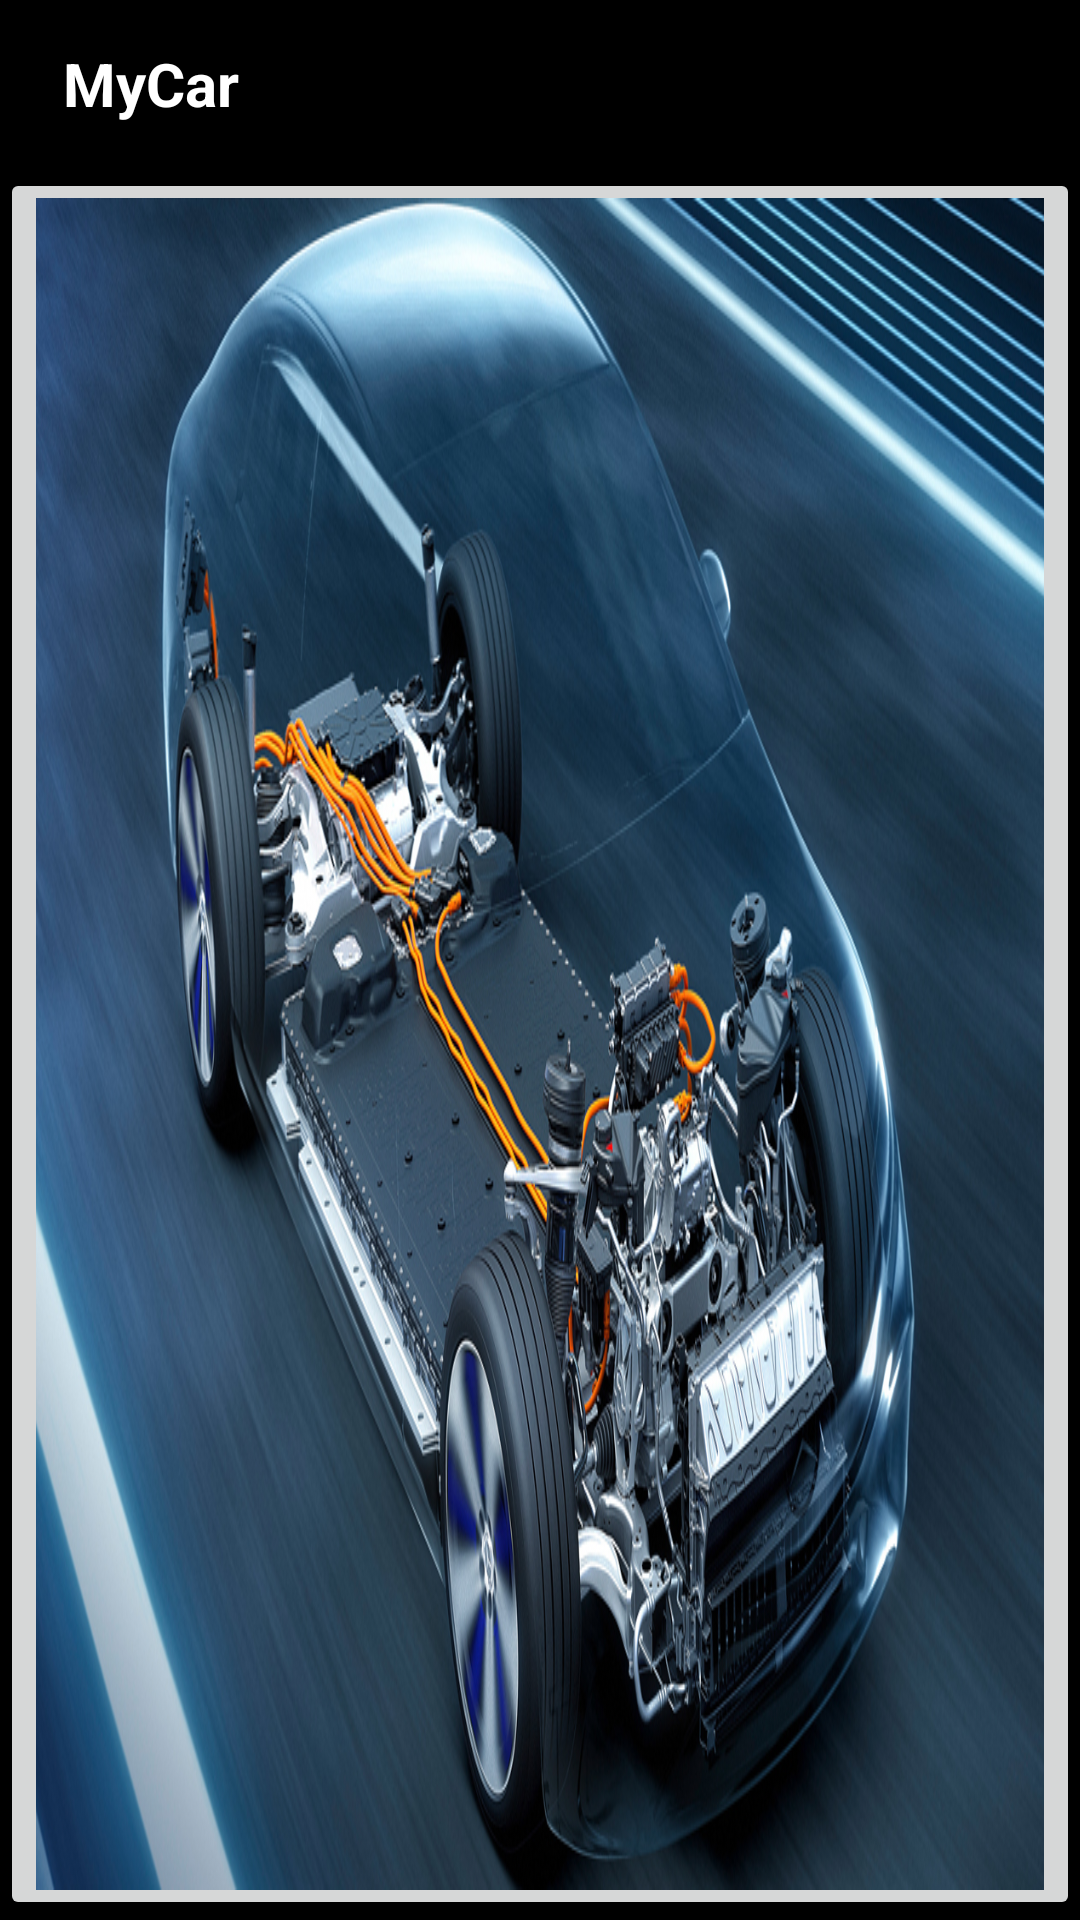

Reconstruct the res/layout file that produces this screen, plus the resources it refers to.
<!-- AndroidManifest.xml: application theme Theme.Mysterio -->
<!-- res/layout/fragment_vehicle.xml -->
<?xml version="1.0" encoding="utf-8"?>
<androidx.constraintlayout.widget.ConstraintLayout xmlns:android="http://schemas.android.com/apk/res/android"
    xmlns:app="http://schemas.android.com/apk/res-auto"
    android:layout_width="match_parent"
    android:layout_height="match_parent"
    android:background="@color/black">

    <androidx.appcompat.widget.Toolbar
        android:id="@+id/toolbar"
        android:layout_width="match_parent"
        android:layout_height="wrap_content"
        android:backgroundTint="@color/grey"
        style="@style/Widget.Material3.Toolbar"
        app:layout_constraintEnd_toEndOf="parent"
        app:layout_constraintStart_toStartOf="parent"
        app:layout_constraintTop_toTopOf="parent">

        <androidx.appcompat.widget.AppCompatTextView
            android:layout_width="wrap_content"
            android:layout_height="wrap_content"
            android:text="@string/mycar"
            android:textSize="20sp"
            android:padding="@dimen/five_dp"
            android:textColor="@color/white"
            android:textStyle="bold"/>

    </androidx.appcompat.widget.Toolbar>

    <androidx.appcompat.widget.AppCompatImageButton
        android:id="@+id/ivMap"
        android:layout_width="match_parent"
        android:layout_height="0dp"
        android:scaleType="fitXY"
        android:src="@drawable/vehicle"
        app:layout_constraintBottom_toBottomOf="parent"
        app:layout_constraintEnd_toEndOf="parent"
        app:layout_constraintStart_toStartOf="parent"
        app:layout_constraintTop_toBottomOf="@+id/toolbar" />

</androidx.constraintlayout.widget.ConstraintLayout>
<!-- resources referenced by this layout -->
<resources>
  <color name="black">#FF000000</color>
  <color name="grey">#E1DFDF</color>
  <color name="white">#FFFFFFFF</color>
  <dimen name="five_dp">5dp</dimen>
  <!-- drawable vehicle: jpg bitmap (drawable, 535301 bytes) -->
  <string name="mycar">MyCar</string>
  <style name="Theme.Mysterio" parent="Theme.AppCompat.Light.NoActionBar" />
</resources>
